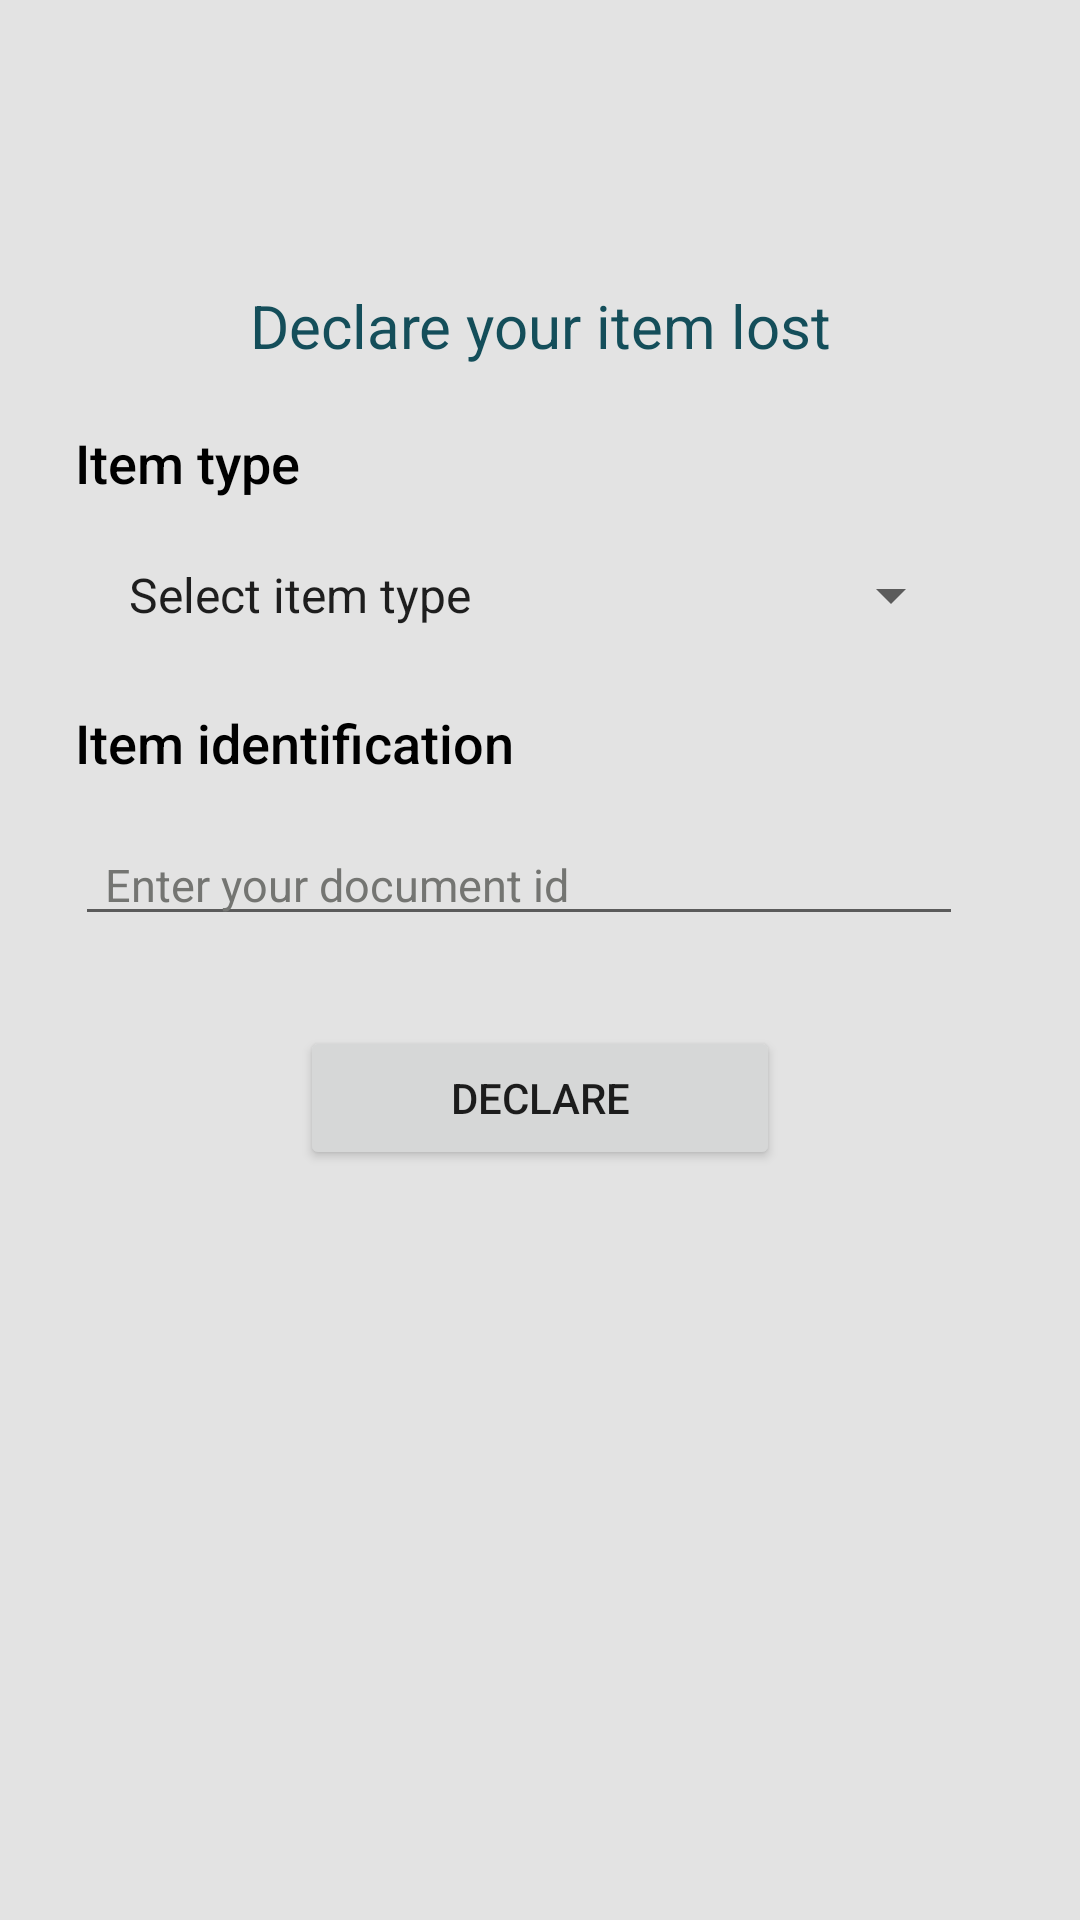

Reconstruct the res/layout file that produces this screen, plus the resources it refers to.
<!-- AndroidManifest.xml: application theme Theme.ItemTracker -->
<!-- res/layout/activity_declaration_form.xml -->
<?xml version="1.0" encoding="utf-8"?>
<LinearLayout xmlns:android="http://schemas.android.com/apk/res/android"
    xmlns:app="http://schemas.android.com/apk/res-auto"
    xmlns:tools="http://schemas.android.com/tools"
    android:layout_width="match_parent"
    android:layout_height="match_parent"
    tools:context=".Login"
    android:orientation="vertical"
    android:padding="15dp"
    android:background="@color/white">
    <ScrollView
        android:layout_width="match_parent"
        android:layout_height="wrap_content"
        android:scrollbarSize="2dp"
        >
        <LinearLayout
            android:layout_width="match_parent"
            android:layout_height="match_parent"
            android:orientation="vertical"
            android:layout_marginTop="80dp"
            >
            <TextView
                android:layout_width="match_parent"
                android:layout_height="wrap_content"
                android:text="Declare your item lost"
                android:textSize="20dp"
                android:textColor="@color/light_blue"
                android:gravity="center_horizontal"
                android:layout_marginBottom="20dp"/>

            <TextView
                android:layout_width="wrap_content"
                android:layout_height="wrap_content"
                android:layout_marginLeft="10dp"
                android:fontFamily="sans-serif-medium"
                android:text="Item type"
                android:textColor="@color/black"
                android:textSize="18sp"

                />

            <Spinner
                android:id="@+id/doctype"
                android:layout_width="match_parent"
                android:layout_height="wrap_content"
                android:layout_marginTop="20dp"
                android:layout_marginLeft="10dp"
                android:layout_marginRight="24dp"
                android:layout_marginBottom="25dp"
                android:textSize="15dp"
                android:textColor="@color/light_blue"
                android:entries="@array/Document_type"
                android:paddingLeft="@dimen/padding"

                />
            <TextView
                android:layout_width="wrap_content"
                android:layout_height="wrap_content"
                android:layout_marginLeft="10dp"
                android:fontFamily="sans-serif-medium"
                android:text="Item identification "
                android:textColor="@color/black"
                android:textSize="18sp"
                />

            <EditText
                android:id="@+id/docid"
                android:layout_width="match_parent"
                android:layout_height="wrap_content"
                android:layout_marginTop="15dp"
                android:inputType="text"
                android:cursorVisible="true"
                android:layout_marginLeft="10dp"
                android:layout_marginRight="24dp"
                android:layout_marginBottom="20dp"
                android:textSize="15sp"
                android:textColor="@color/light_blue"
                android:hint="Enter your document id "
                android:paddingLeft="@dimen/padding"
                android:textColorHint="@color/grey_font"
                />
            <Button
                android:id="@+id/declare"
                android:layout_width="wrap_content"
                android:layout_height="wrap_content"
                android:layout_gravity="center"
                android:layout_marginTop="10dp"
                android:text="Declare"
                android:paddingTop="7dp"
                android:paddingBottom="7dp"
                android:paddingLeft="50dp"
                android:paddingRight="50dp"
                />

        </LinearLayout>
    </ScrollView>
</LinearLayout>
<!-- resources referenced by this layout -->
<resources>
  <string-array name="Document_type">
          <item>Select item type</item>
      </string-array>
  <color name="black">#FF000000</color>
  <color name="grey_font">#747572</color>
  <color name="light_blue">#144E5A</color>
  <color name="white">#E3E3E3</color>
  <dimen name="padding">10dp</dimen>
  <style name="Theme.ItemTracker" parent="Theme.MaterialComponents.DayNight.DarkActionBar">
          
          <item name="colorPrimary">@color/purple_500</item>
          <item name="colorPrimaryVariant">@color/purple_700</item>
          <item name="colorOnPrimary">@color/white</item>
          
          <item name="colorSecondary">@color/purple_500</item>
          <item name="colorSecondaryVariant">@color/purple_200</item>
          <item name="colorOnSecondary">@color/white</item>
          
          <item name="android:statusBarColor" tools:targetApi="l">?attr/colorPrimaryVariant</item>
          
      </style>
  <color name="purple_500">#3F5663</color>
  <color name="purple_700">#1b2021</color>
  <color name="purple_200">#1C2834</color>
</resources>
